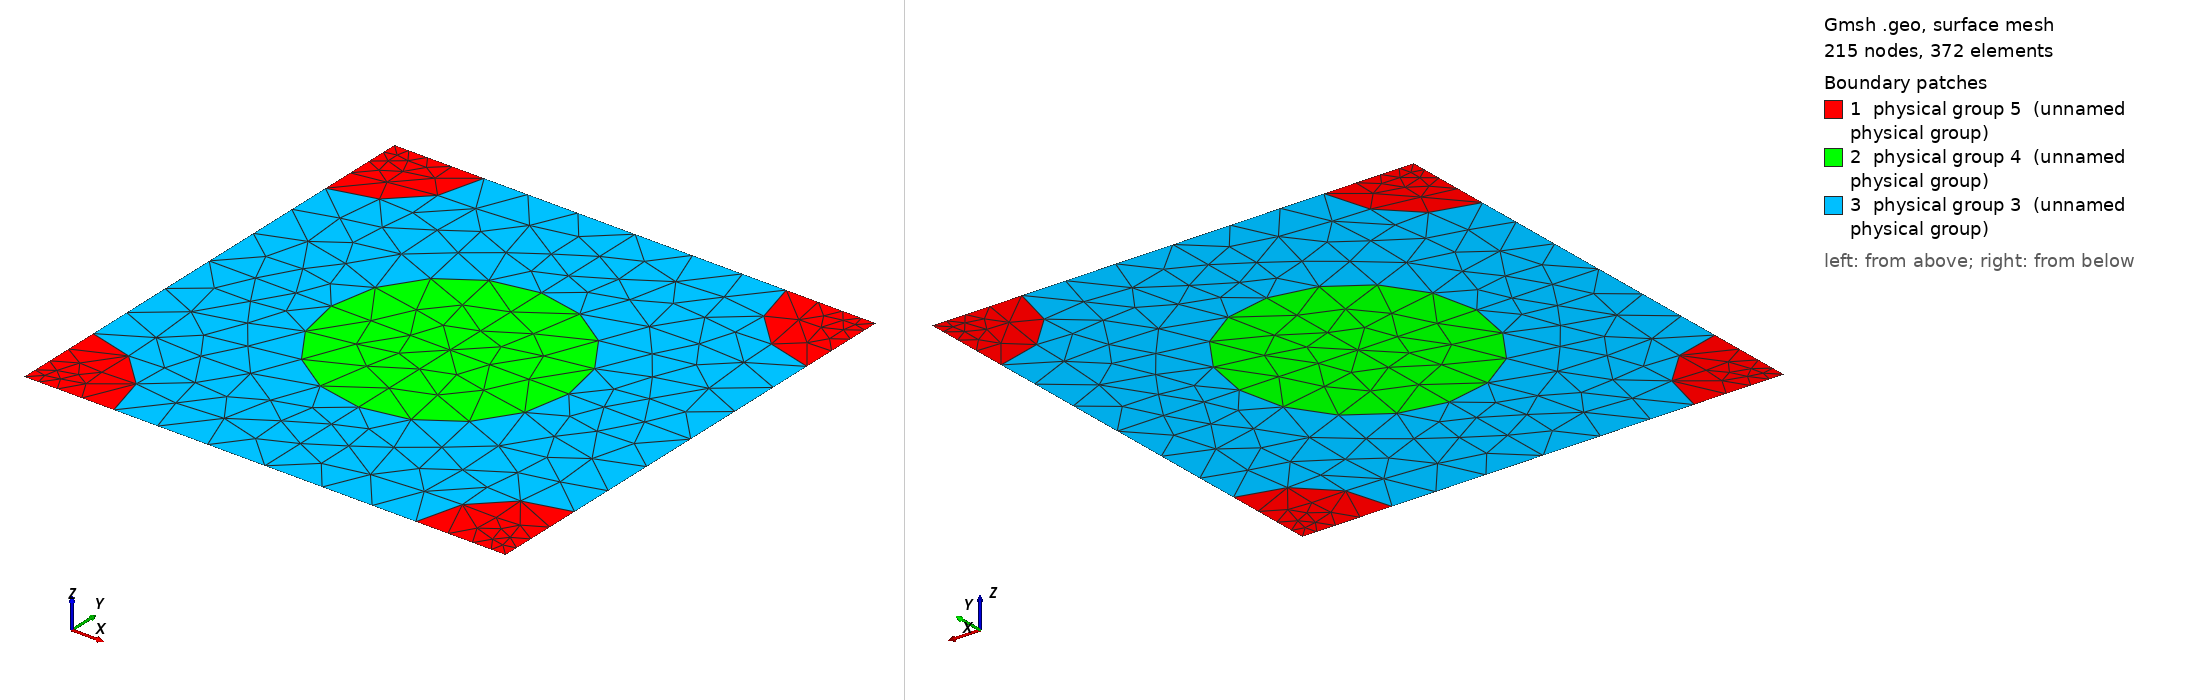

Gmsh geometry script, surface-meshed: 215 nodes, 372 surface elements. Boundary patches (legend numbers): 1 physical group 5 (unnamed physical group), 2 physical group 4 (unnamed physical group), 3 physical group 3 (unnamed physical group). Left view from above one corner, right view from below the opposite corner. Legend entries are the model's physical surfaces. The drawing asked Gmsh for element sizes between 1% and 20% of the model's largest extent; the script's own settings can give other sizes.

=== 730_180_136.geo (drawn) ===
d = 1; // grating period
ff = 0.300000;
d_in_nm = 730;
a1 = 180;
radius1 = (a1/d_in_nm)*d;
radius2 = (136/d_in_nm)*d;
lc = 0.150000; // 0.501 0.201 0.0701;
lc2 = lc/1.500000; // on cylinder surfaces
lc3 = lc/1.500000; // cylinder1 centres
lc4 = lc/4.500000; // cylinder2 centres
posx = 0;//
posy = 0;//

hy = d; // Thickness: Squre profile => hy=d
hx = 0.;

// 2*2 supercell outline

Point(1) = {0, 0, 0, lc4};
Point(2) = {-hx, -hy, 0, lc4};
Point(3) = {-hx+d, -hy, 0, lc4};
Point(4) = {d, 0, 0,lc4};
Point(5) = {-hx+d/2+posx, -hy/2+posy, 0,lc3};
Point(10) = {-hx+d/2+posx, 0, 0, lc};
Point(11) = {0,-hy/2+posy, 0, lc};
Point(12) = {-hx+d/2+posx, -hy, 0, lc};
Point(13) = {d, -hy/2+posy, 0, lc};

Point(14) = {-hx+radius2, 0, 0, lc2};
Point(15) = {d-radius2, 0, 0, lc2};
Point(16) = {0,-radius2, 0, lc2};
Point(18) = {-hx+d/2+posx, -hy/2+radius1+posy, 0, lc2};
Point(20) = {d,-radius2, 0, lc2};
Point(21) = {-hx+d/2-radius1+posx, -hy/2+posy, 0,lc2};
Point(22) = {-hx+d/2+radius1+posx, -hy/2+posy, 0,lc2};
Point(23) = {-hx, -hy+radius2, 0, lc2};
Point(25) = {-hx+d/2+posx, -hy/2-radius1+posy, 0, lc2};
Point(27) = {d,-hy+radius2, 0, lc2};
Point(28) = {-hx+radius2, -hy, 0, lc2};
Point(29) = {d-radius2, -hy, 0, lc2};

Line(1) = {1, 14};
Line(2) = {14, 10};
Line(3) = {10, 15};
Line(4) = {15, 4};
Line(5) = {4, 20};
Line(6) = {20, 13};
Line(7) = {13, 27};
Line(8) = {27, 3};
Line(9) = {3, 29};
Line(10) = {29, 12};
Line(11) = {12, 28};
Line(12) = {28, 2};
Line(13) = {2, 23};
Line(14) = {23, 11};
Line(15) = {11, 16};
Line(16) = {16, 1};
Line(18) = {18, 10};
Line(19) = {18, 5};
Line(20) = {5, 25};
Line(21) = {25, 12};
Line(22) = {11, 21};
Line(23) = {21, 5};
Line(24) = {5, 22};
Line(25) = {22, 13};

Circle(26) = {14, 1, 16};
Circle(27) = {15, 4, 20};
Circle(28) = {27, 3, 29};
Circle(29) = {28, 2, 23};
Circle(30) = {21, 5, 18};
Circle(31) = {18, 5, 22};
Circle(32) = {22, 5, 25};
Circle(33) = {25, 5, 21};

Line Loop(77) = {1, 26, 16};
Plane Surface(78) = {77};
Line Loop(79) = {4, 5, -27};
Plane Surface(80) = {79};
Line Loop(81) = {28, -9, -8};
Plane Surface(82) = {81};
Line Loop(83) = {29, -13, -12};
Plane Surface(84) = {83};
Line Loop(85) = {30, 19, -23};
Plane Surface(86) = {85};
Line Loop(87) = {19, 24, -31};
Plane Surface(88) = {87};
Line Loop(89) = {24, 32, -20};
Plane Surface(90) = {89};
Line Loop(91) = {20, 33, 23};
Plane Surface(92) = {91};
Line Loop(93) = {2, -18, -30, -22, 15, -26};
Plane Surface(94) = {93};
Line Loop(95) = {3, 27, 6, -25, -31, 18};
Plane Surface(96) = {95};
Line Loop(97) = {25, 7, 28, 10, -21, -32};
Plane Surface(98) = {97};
Line Loop(99) = {21, 11, 29, 14, 22, -33};
Plane Surface(100) = {99};

Physical Line(101) = {1, 2, 3, 4};
Physical Line(102) = {5, 6, 7, 8};
Physical Line(103) = {9, 10, 11, 12};
Physical Line(104) = {13, 14, 15, 16};

Physical Surface(3) = {94, 96, 98, 100};
Physical Surface(4) = {86, 88, 90, 92};
Physical Surface(5) = {78, 80, 82, 84};
